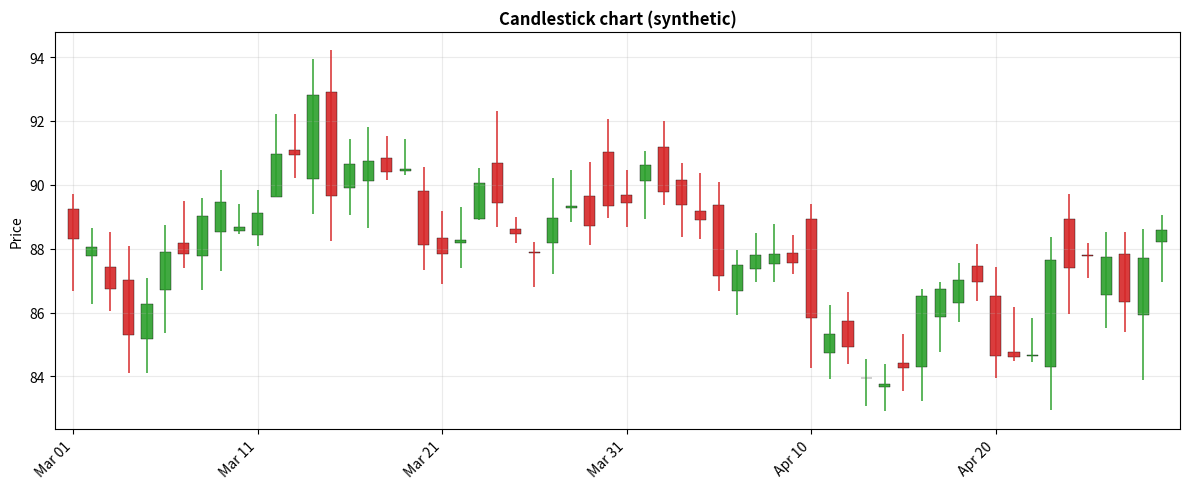
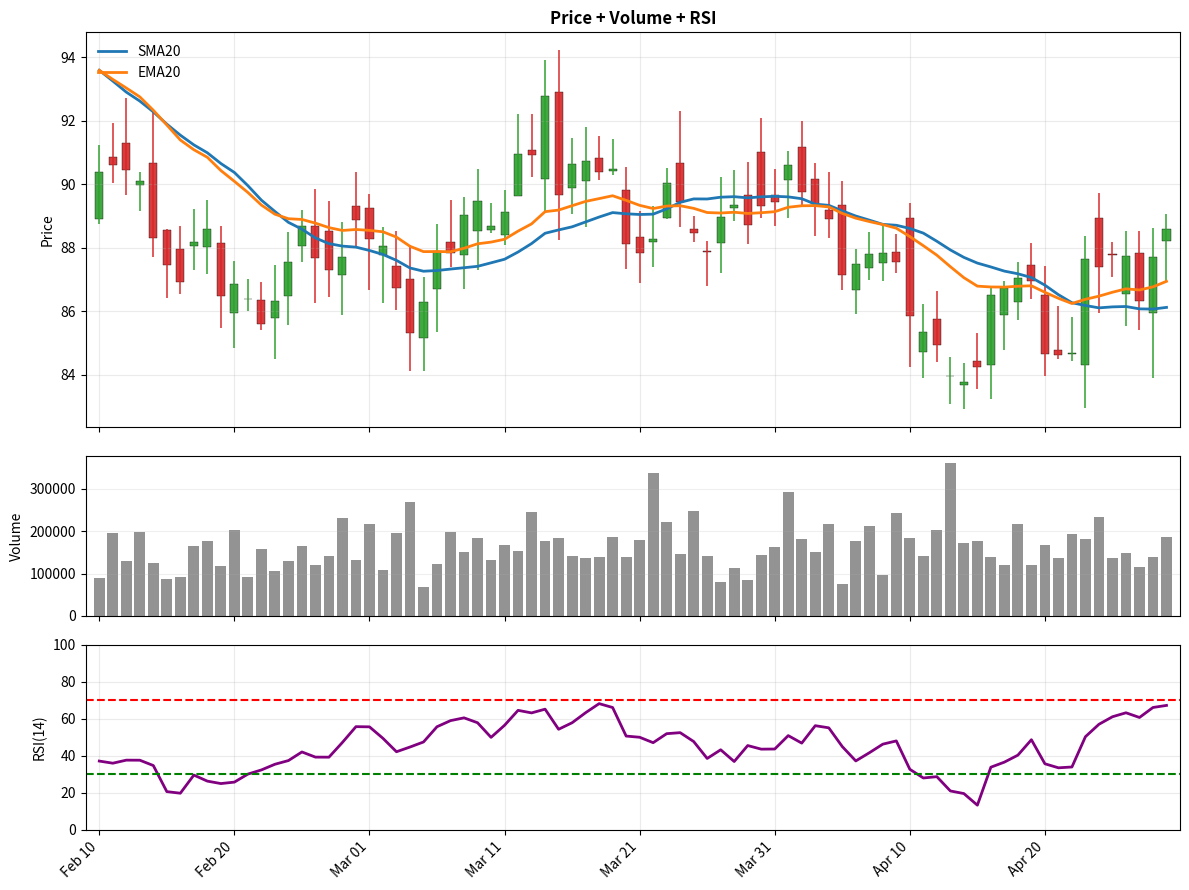

Here is the Python script that generated these plots, in order:
import matplotlib.pyplot as plt
import numpy as np
import pandas as pd
from matplotlib.patches import Rectangle

%matplotlib inline
np.random.seed(42)
print('✅ Setup complete')

n = 120
dates = pd.date_range('2024-01-01', periods=n, freq='D')

# Random-walk close
close = 100 + np.cumsum(np.random.normal(0, 1.2, size=n))
open_ = np.r_[close[0], close[:-1]] + np.random.normal(0, 0.6, size=n)
high = np.maximum(open_, close) + np.abs(np.random.normal(0.8, 0.4, size=n))
low = np.minimum(open_, close) - np.abs(np.random.normal(0.8, 0.4, size=n))
volume = (np.random.lognormal(mean=12, sigma=0.35, size=n)).astype(int)

df = pd.DataFrame({'Open': open_, 'High': high, 'Low': low, 'Close': close, 'Volume': volume}, index=dates)
df.head()

def plot_candles(ax, ohlc: pd.DataFrame, width=0.6, up='#2ca02c', down='#d62728'):
    x = np.arange(len(ohlc))
    for i, (op, hi, lo, cl) in enumerate(ohlc[['Open','High','Low','Close']].to_numpy()):
        color = up if cl >= op else down
        # wick
        ax.vlines(i, lo, hi, color=color, linewidth=1.2, alpha=0.9)
        # body
        y0 = min(op, cl)
        h = max(abs(cl - op), 1e-6)
        rect = Rectangle((i - width/2, y0), width, h, facecolor=color, edgecolor='black', linewidth=0.3, alpha=0.9)
        ax.add_patch(rect)
    ax.set_xlim(-1, len(ohlc))

print('=== CANDLESTICK (PURE MATPLOTLIB) ===')
window = df.iloc[-60:]
fig, ax = plt.subplots(figsize=(12, 5))
plot_candles(ax, window)
ax.set_title('Candlestick chart (synthetic)', fontweight='bold')
ax.set_ylabel('Price')
ax.grid(True, alpha=0.25)
# Simple date ticks
step = 10
ax.set_xticks(np.arange(0, len(window), step))
ax.set_xticklabels([d.strftime('%b %d') for d in window.index[::step]], rotation=45, ha='right')
plt.tight_layout()
plt.show()

def sma(series, window):
    return series.rolling(window).mean()

def ema(series, span):
    return series.ewm(span=span, adjust=False).mean()

def rsi(series, period=14):
    delta = series.diff()
    gain = delta.where(delta > 0, 0.0)
    loss = -delta.where(delta < 0, 0.0)
    avg_gain = gain.rolling(period).mean()
    avg_loss = loss.rolling(period).mean()
    rs = avg_gain / (avg_loss + 1e-12)
    return 100 - (100 / (1 + rs))

df['SMA20'] = sma(df['Close'], 20)
df['EMA20'] = ema(df['Close'], 20)
df['RSI14'] = rsi(df['Close'], 14)
df[['Close','SMA20','EMA20','RSI14']].tail()

print('=== MULTI-PANEL DASHBOARD ===')
d = df.iloc[-80:].copy()
x = np.arange(len(d))

fig, axes = plt.subplots(3, 1, figsize=(12, 9), sharex=True, gridspec_kw={'height_ratios':[3.2, 1.3, 1.5]})
ax_price, ax_vol, ax_rsi = axes

plot_candles(ax_price, d, width=0.6)
ax_price.plot(x, d['SMA20'], color='#1f77b4', lw=2, label='SMA20')
ax_price.plot(x, d['EMA20'], color='#ff7f0e', lw=2, label='EMA20')
ax_price.set_title('Price + Volume + RSI', fontweight='bold')
ax_price.set_ylabel('Price')
ax_price.grid(True, alpha=0.25)
ax_price.legend(frameon=False, loc='upper left')

ax_vol.bar(x, d['Volume'], color='0.4', alpha=0.7)
ax_vol.set_ylabel('Volume')
ax_vol.grid(True, alpha=0.2, axis='y')

ax_rsi.plot(x, d['RSI14'], color='purple', lw=2)
ax_rsi.axhline(70, color='red', linestyle='--', lw=1.5)
ax_rsi.axhline(30, color='green', linestyle='--', lw=1.5)
ax_rsi.set_ylim(0, 100)
ax_rsi.set_ylabel('RSI(14)')
ax_rsi.grid(True, alpha=0.25)

step = 10
ax_rsi.set_xticks(np.arange(0, len(d), step))
ax_rsi.set_xticklabels([dt.strftime('%b %d') for dt in d.index[::step]], rotation=45, ha='right')

plt.tight_layout()
plt.show()